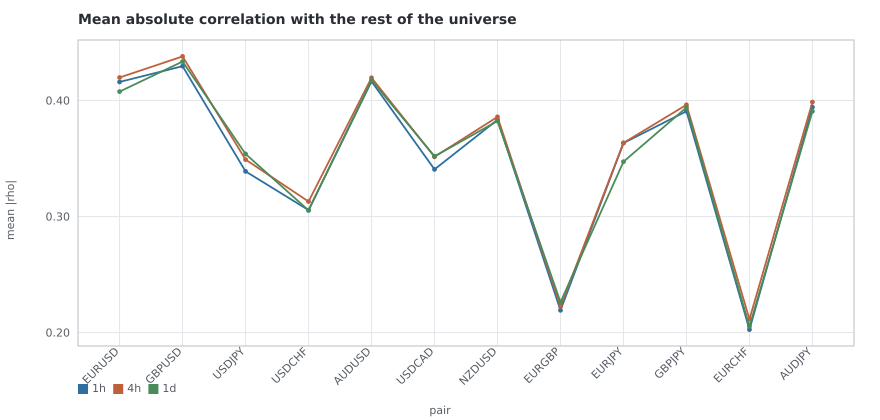

Source data for this figure (header and first rows):
pair, horizon, mean_abs_rho
EURUSD, 1h, 0.416
GBPUSD, 1h, 0.4296
USDJPY, 1h, 0.3389
USDCHF, 1h, 0.3055
AUDUSD, 1h, 0.4165
USDCAD, 1h, 0.3407
NZDUSD, 1h, 0.3834
EURGBP, 1h, 0.2192
EURJPY, 1h, 0.3633
GBPJPY, 1h, 0.3908
EURCHF, 1h, 0.2025
AUDJPY, 1h, 0.3943
EURUSD, 4h, 0.4198
GBPUSD, 4h, 0.438
USDJPY, 4h, 0.3491
USDCHF, 4h, 0.3129
AUDUSD, 4h, 0.4196
USDCAD, 4h, 0.3515
NZDUSD, 4h, 0.3859
EURGBP, 4h, 0.2226
EURJPY, 4h, 0.3635
GBPJPY, 4h, 0.3963
EURCHF, 4h, 0.2114
AUDJPY, 4h, 0.3986
EURUSD, 1d, 0.4077
GBPUSD, 1d, 0.4336
USDJPY, 1d, 0.3539
USDCHF, 1d, 0.3053
AUDUSD, 1d, 0.4175
USDCAD, 1d, 0.3519
NZDUSD, 1d, 0.3823
EURGBP, 1d, 0.2262
EURJPY, 1d, 0.3472
GBPJPY, 1d, 0.394
EURCHF, 1d, 0.2052
AUDJPY, 1d, 0.3907
